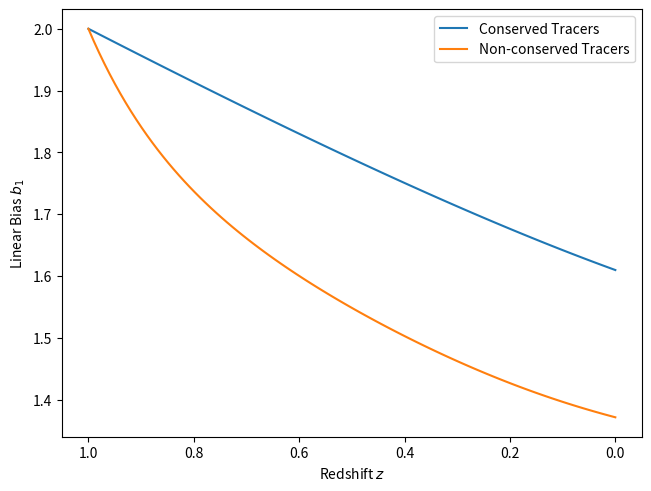

The script that saved this image: (Note: this script raises an exception after producing the figure.)
import numpy as np
from scipy import integrate
import matplotlib.pyplot as plt

# cosmological parameters
Omega_m_0 = 0.3089
Omega_lambda_0 = 0.6911

# cosmological functions
# ------------------------------------------------
# Hubble parameter squared
def H2(z):
    return Omega_m_0*(1+z)**3 + Omega_lambda_0


# density parameters
def Omega_m(z):
    return Omega_m_0 * (1+z)**3 / H2(z)


def Omega_lambda(z):
    return Omega_lambda_0 / H2(z)


# linear growth factor
def D(z):
    return 2.5*Omega_m(z)/((1+z)*(Omega_m(z)**(4/7) - Omega_lambda(z) + (1 + Omega_m(z)/2)*(1 + Omega_lambda(z)/70)))


# bias evolution
# ------------------------------------------------
def b_1_conserved_tracers(z, b_1_i):
    return (b_1_i - 1) * D(np.max(z))/D(z) + 1


# sources and sinks of galaxies as a function of time
def A(z, z_star, sigma_0):
    return np.exp(-np.log((z_star+1)/(z+1))**2/(2*sigma_0**2))


def j(z, alpha_1, alpha_2):
    return alpha_1*(1+z)**3 + alpha_2*(1+z)**6


# comoving galaxy number density as a function of time
def n_g(z, n_g_i, z_star, sigma_0, alpha_1, alpha_2):
    integrals = np.ndarray(z.shape[0])
    for i in range(z.shape[0]):
        integrals[i] = integrate.quad(lambda z_: A(z_, z_star, sigma_0)*j(z_, alpha_1, alpha_2)/(1+z_), z[i], np.max(z))[0]
    return n_g_i + integrals


def b_1_non_conserved_tracers(z, n_g_i, z_star, sigma_0, alpha_1, alpha_2, b_1_i):
    # instantaneous formation bias
    def b_1_star(z):
        return 1 + alpha_2 / (alpha_1/(1+z)**3 + alpha_2)


    integrals = np.ndarray(z.shape[0])
    number_density = n_g(z, n_g_i, z_star, sigma_0, alpha_1, alpha_2)
    for i in range(z.shape[0]):
        integrals[i] = integrate.quad(lambda z_: A(z_, z_star, sigma_0)*j(z_, alpha_1, alpha_2)*(b_1_star(z_) - 1)*D(z_)/(1+z_), z[i], np.max(z))[0]
    return 1 + (b_1_i - 1)*number_density[np.argmax(z)]*D(np.max(z))/(number_density*D(z)) + 1/(number_density*D(z)) * integrals


if __name__ == "__main__":
    z = np.linspace(1, 0, 100)

    fig, ax = plt.subplots(1, 1, layout="constrained")
    
    ax.plot(z, b_1_conserved_tracers(z, 2), label="Conserved Tracers")
    ax.plot(z, b_1_non_conserved_tracers(z, 1, 0.3, 0.2, 4, 1, 2), label="Non-conserved Tracers")
    ax.invert_xaxis()

    ax.set_ylabel("Linear Bias $b_1$")
    ax.set_xlabel("Redshift $z$")
    ax.legend()

    fig.savefig("bias_evolution/bias_models.pdf")